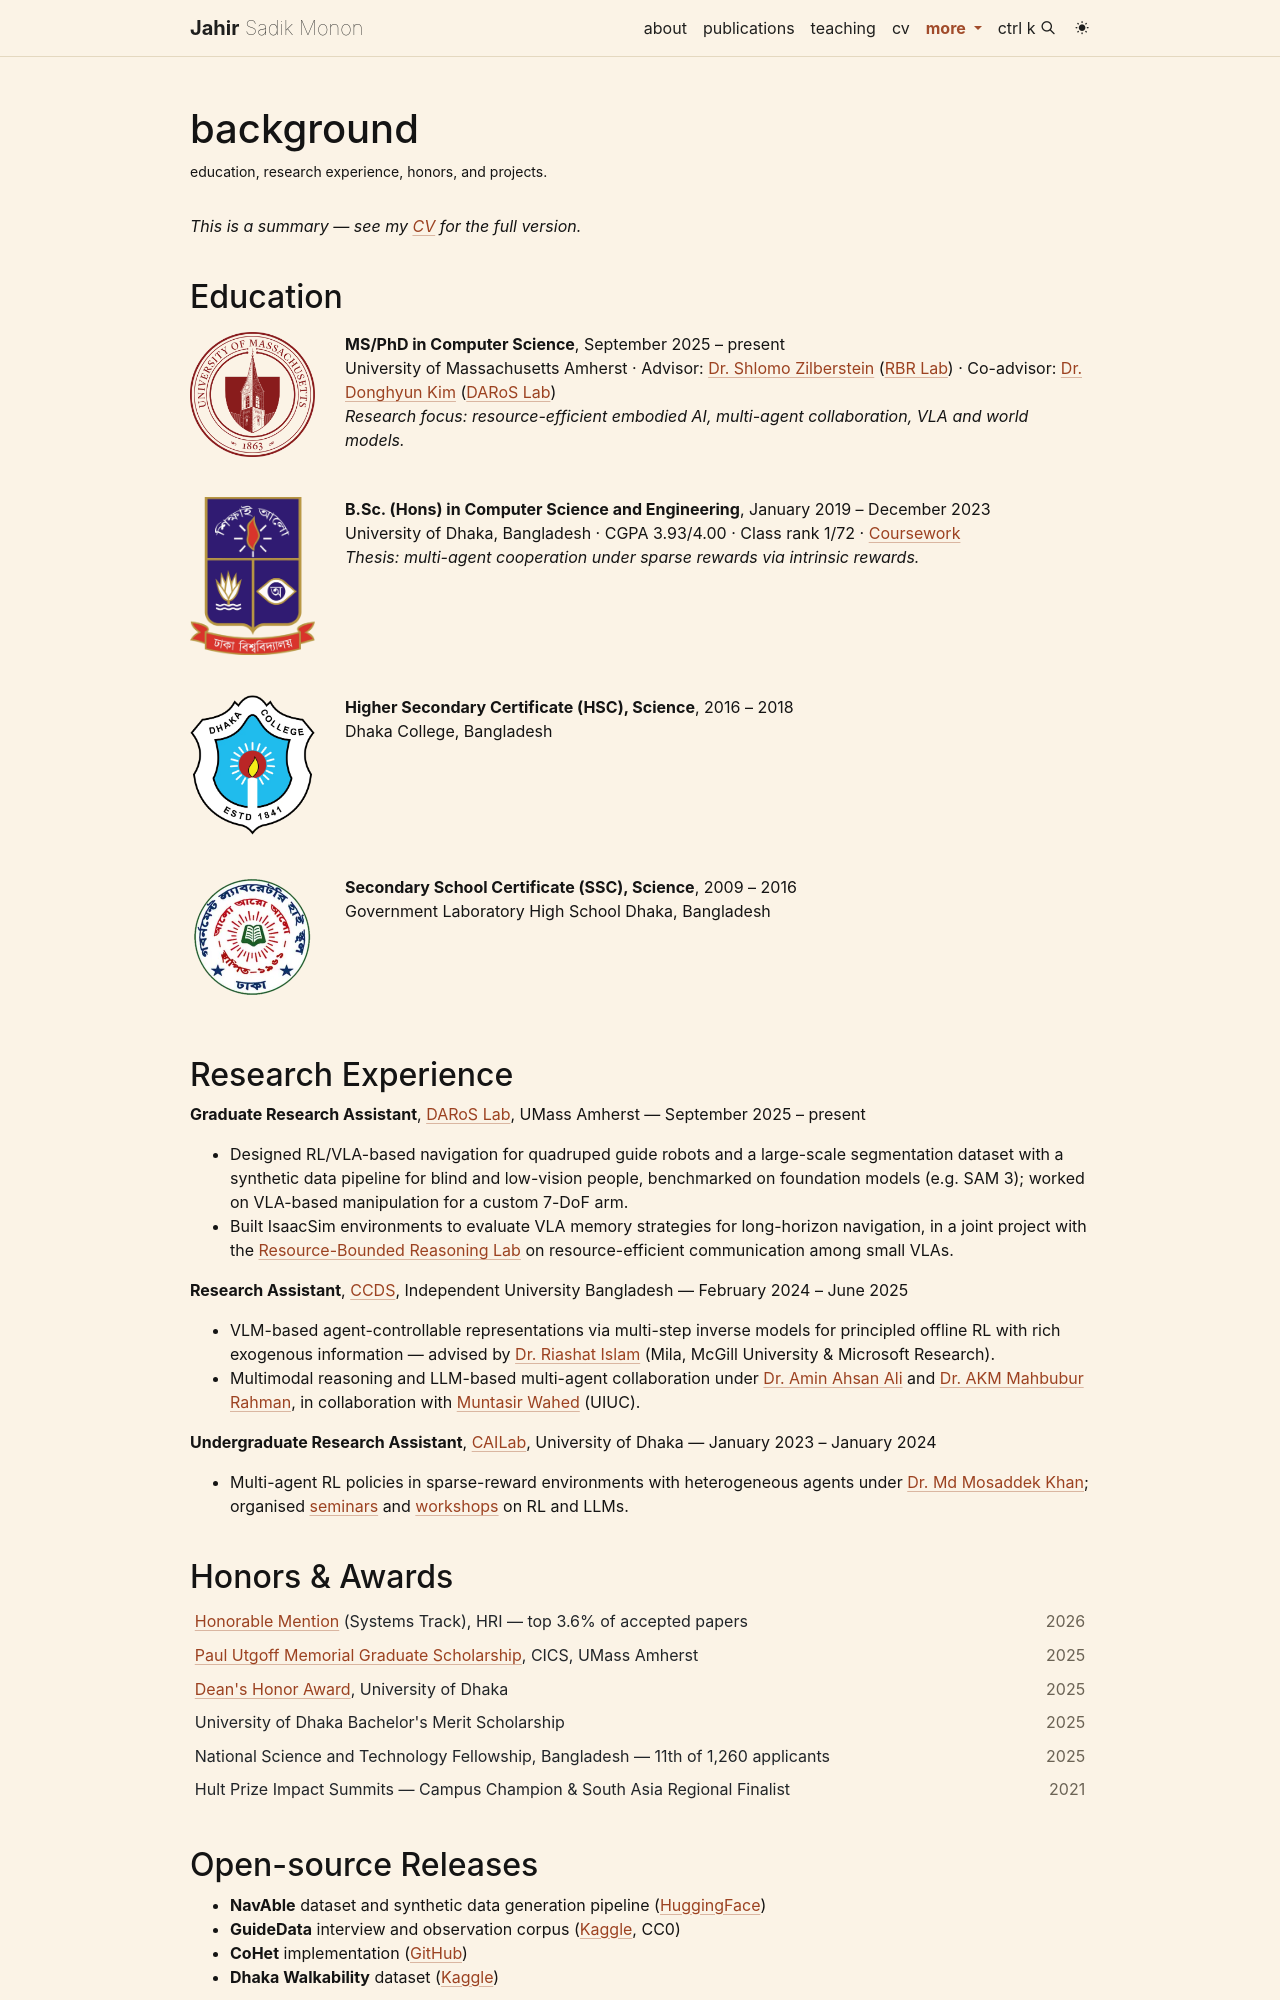

repository: jahirsadik/jahirsadik.github.io · page: background/index.html · generator: jekyll

---
layout: page
title: background
permalink: /background/
description: education, research experience, honors, and projects.
nav: false
---

_This is a summary — see my [CV](/cv/) for the full version._

## Education

<div class="row mt-3">
  <div class="col-3 col-sm-2">
    {% include figure.liquid path="assets/img/UMass_Amherst_seal.png" class="img-fluid" alt="University of Massachusetts Amherst" %}
  </div>
  <div class="col-9 col-sm-10">
    <b>MS/PhD in Computer Science</b>, September 2025 – present<br>
    University of Massachusetts Amherst · Advisor: <a href="https://www.cics.umass.edu/about/directory/shlomo-zilberstein">Dr. Shlomo Zilberstein</a> (<a href="https://groups.cs.umass.edu/shlomo/">RBR Lab</a>) · Co-advisor: <a href="https://www.umass.edu/robotics/people/donghyun-kim">Dr. Donghyun Kim</a> (<a href="https://www.umass.edu/robotics/daros">DARoS Lab</a>)<br>
    <i>Research focus: resource-efficient embodied AI, multi-agent collaboration, VLA and world models.</i>
  </div>
</div>

<div class="row mt-4">
  <div class="col-3 col-sm-2">
    {% include figure.liquid path="assets/img/Dhaka_University_logo.png" class="img-fluid" alt="University of Dhaka" %}
  </div>
  <div class="col-9 col-sm-10">
    <b>B.Sc. (Hons) in Computer Science and Engineering</b>, January 2019 – December 2023<br>
    University of Dhaka, Bangladesh · CGPA 3.93/4.00 · Class rank 1/72 · <a href="https://ssl.du.ac.bd/fontView/images/syllabus/1685245754Syllabus2019-20signatured.pdf">Coursework</a><br>
    <i>Thesis: multi-agent cooperation under sparse rewards via intrinsic rewards.</i>
  </div>
</div>

<div class="row mt-4">
  <div class="col-3 col-sm-2">
    {% include figure.liquid path="assets/img/Dhaka_College.png" class="img-fluid" alt="Dhaka College" %}
  </div>
  <div class="col-9 col-sm-10">
    <b>Higher Secondary Certificate (HSC), Science</b>, 2016 – 2018<br>
    Dhaka College, Bangladesh
  </div>
</div>

<div class="row mt-4">
  <div class="col-3 col-sm-2">
    {% include figure.liquid path="assets/img/Government_Laboratory_High_School.png" class="img-fluid" alt="Government Laboratory High School" %}
  </div>
  <div class="col-9 col-sm-10">
    <b>Secondary School Certificate (SSC), Science</b>, 2009 – 2016<br>
    Government Laboratory High School Dhaka, Bangladesh
  </div>
</div>

## Research Experience

**Graduate Research Assistant**, [DARoS Lab](https://www.umass.edu/robotics/daros), UMass Amherst — September 2025 – present
- Designed RL/VLA-based navigation for quadruped guide robots and a large-scale segmentation dataset with a synthetic data pipeline for blind and low-vision people, benchmarked on foundation models (e.g. SAM 3); worked on VLA-based manipulation for a custom 7-DoF arm.
- Built IsaacSim environments to evaluate VLA memory strategies for long-horizon navigation, in a joint project with the [Resource-Bounded Reasoning Lab](https://groups.cs.umass.edu/shlomo/) on resource-efficient communication among small VLAs.

**Research Assistant**, [CCDS](https://ccds.ai/people/ra/), Independent University Bangladesh — February 2024 – June 2025
- VLM-based agent-controllable representations via multi-step inverse models for principled offline RL with rich exogenous information — advised by [Dr. Riashat Islam](https://riashat.github.io/) (Mila, McGill University & Microsoft Research).
- Multimodal reasoning and LLM-based multi-agent collaboration under [Dr. Amin Ahsan Ali](http://www.cse.iub.edu.bd/faculties/53) and [Dr. AKM Mahbubur Rahman](http://www.cse.iub.edu.bd/faculties/56), in collaboration with [Muntasir Wahed](https://mwahed.com/) (UIUC).

**Undergraduate Research Assistant**, [CAILab](https://mmkhansajeeb.com/cailresearchgroup.html), University of Dhaka — January 2023 – January 2024
- Multi-agent RL policies in sparse-reward environments with heterogeneous agents under [Dr. Md Mosaddek Khan](https://mmkhansajeeb.com/); organised [seminars](/blog/2023/rl-seminar/) and [workshops](/activities/cail-dl-llm-workshop-24/) on RL and LLMs.

## Honors & Awards

<table class="table table-sm table-borderless honors">
  <tbody>
    <tr><td><a href="https://humanrobotinteraction.org/2026/award-nominees/">Honorable Mention</a> (Systems Track), HRI — top 3.6% of accepted papers</td><td>2026</td></tr>
    <tr><td><a href="https://www.cics.umass.edu/support-manning-college/donor-funded-scholarships-list">Paul Utgoff Memorial Graduate Scholarship</a>, CICS, UMass Amherst</td><td>2025</td></tr>
    <tr><td><a href="https://www.du.ac.bd/du_post_details/news/25646">Dean's Honor Award</a>, University of Dhaka</td><td>2025</td></tr>
    <tr><td>University of Dhaka Bachelor's Merit Scholarship</td><td>2025</td></tr>
    <tr><td>National Science and Technology Fellowship, Bangladesh — 11th of 1,260 applicants</td><td>2025</td></tr>
    <tr><td>Hult Prize Impact Summits — Campus Champion &amp; South Asia Regional Finalist</td><td>2021</td></tr>
  </tbody>
</table>
